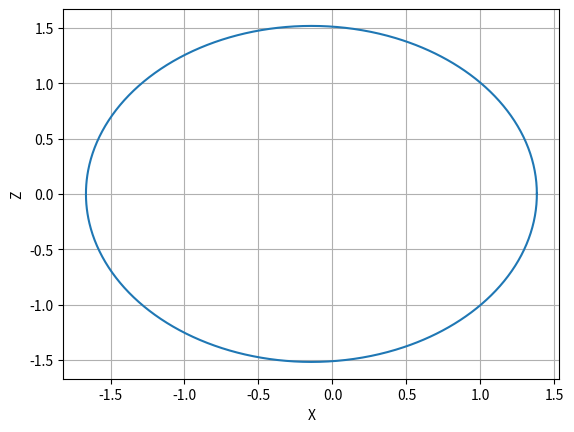

Generate this figure with matplotlib:
import numpy as np
import matplotlib.pyplot as plt
import scipy.integrate as I

###Closes all Figures
plt.close("all")

#######THIS IS A FUNCTION CALLED A DEFINITION IN PYTHON
#z and t are input. so z = [x,xdot], z is a 2x1 array with position
# and velocity in it and t is just time.
# matrices are NxM arrays and vectors are Nx1 arrays. Arrays are
# just a way for the computer to handle multiple numbers in one variable
def Derivatives(z,t):
    global mu
    x = z[0]
    y = z[1]
    xdot = z[2]
    ydot = z[3]
    ##This model is correct
    r = np.sqrt(x**2 + y**2)
    ax = -x*mu/r**3
    ay = -y*mu/r**3
    ##Below this is right
    xdbldot = ax
    ydbldot = ay
    zdot = np.asarray([xdot,ydot,xdbldot,ydbldot]) #np is numpy (Numeric Python) and asarray says
    #make [xdot,xdbldot] an array
    return zdot
##############END OF FUNCTION SEPARATED BY TABS#######

##Mars
mu = 1.0
a = 1.52371034
e = 0.09339410
p = a*(1-e**2)
r = p/(1+e)

rx = r
ry = 0.0

vx = 0.0
vy = np.sqrt(mu/p)*(1+e)

T = ((2*np.pi)/(np.sqrt(mu)))*(a**(3.0/2.0))
tout = np.linspace(0,T,1000)  #linspace(start,end,number of data points)

##Earth
#mu = 1.0
#a = 1.0
#e = 0.0167
#p = a*(1-e**2)
#r = p/(1+e)

#rx = r
#ry = 0.0

#vx = 0.0
#vy = np.sqrt(mu/p)*(1+e)

zinitial = np.asarray([rx,ry,vx,vy])
zout = I.odeint(Derivatives,zinitial,tout) ##This is the ode toolbox from scipy (Scientific Python)

xout = zout[:,0]
yout = zout[:,1]

plt.plot(xout,yout)
plt.grid()
plt.xlabel('X')
plt.ylabel('Z')
plt.show()